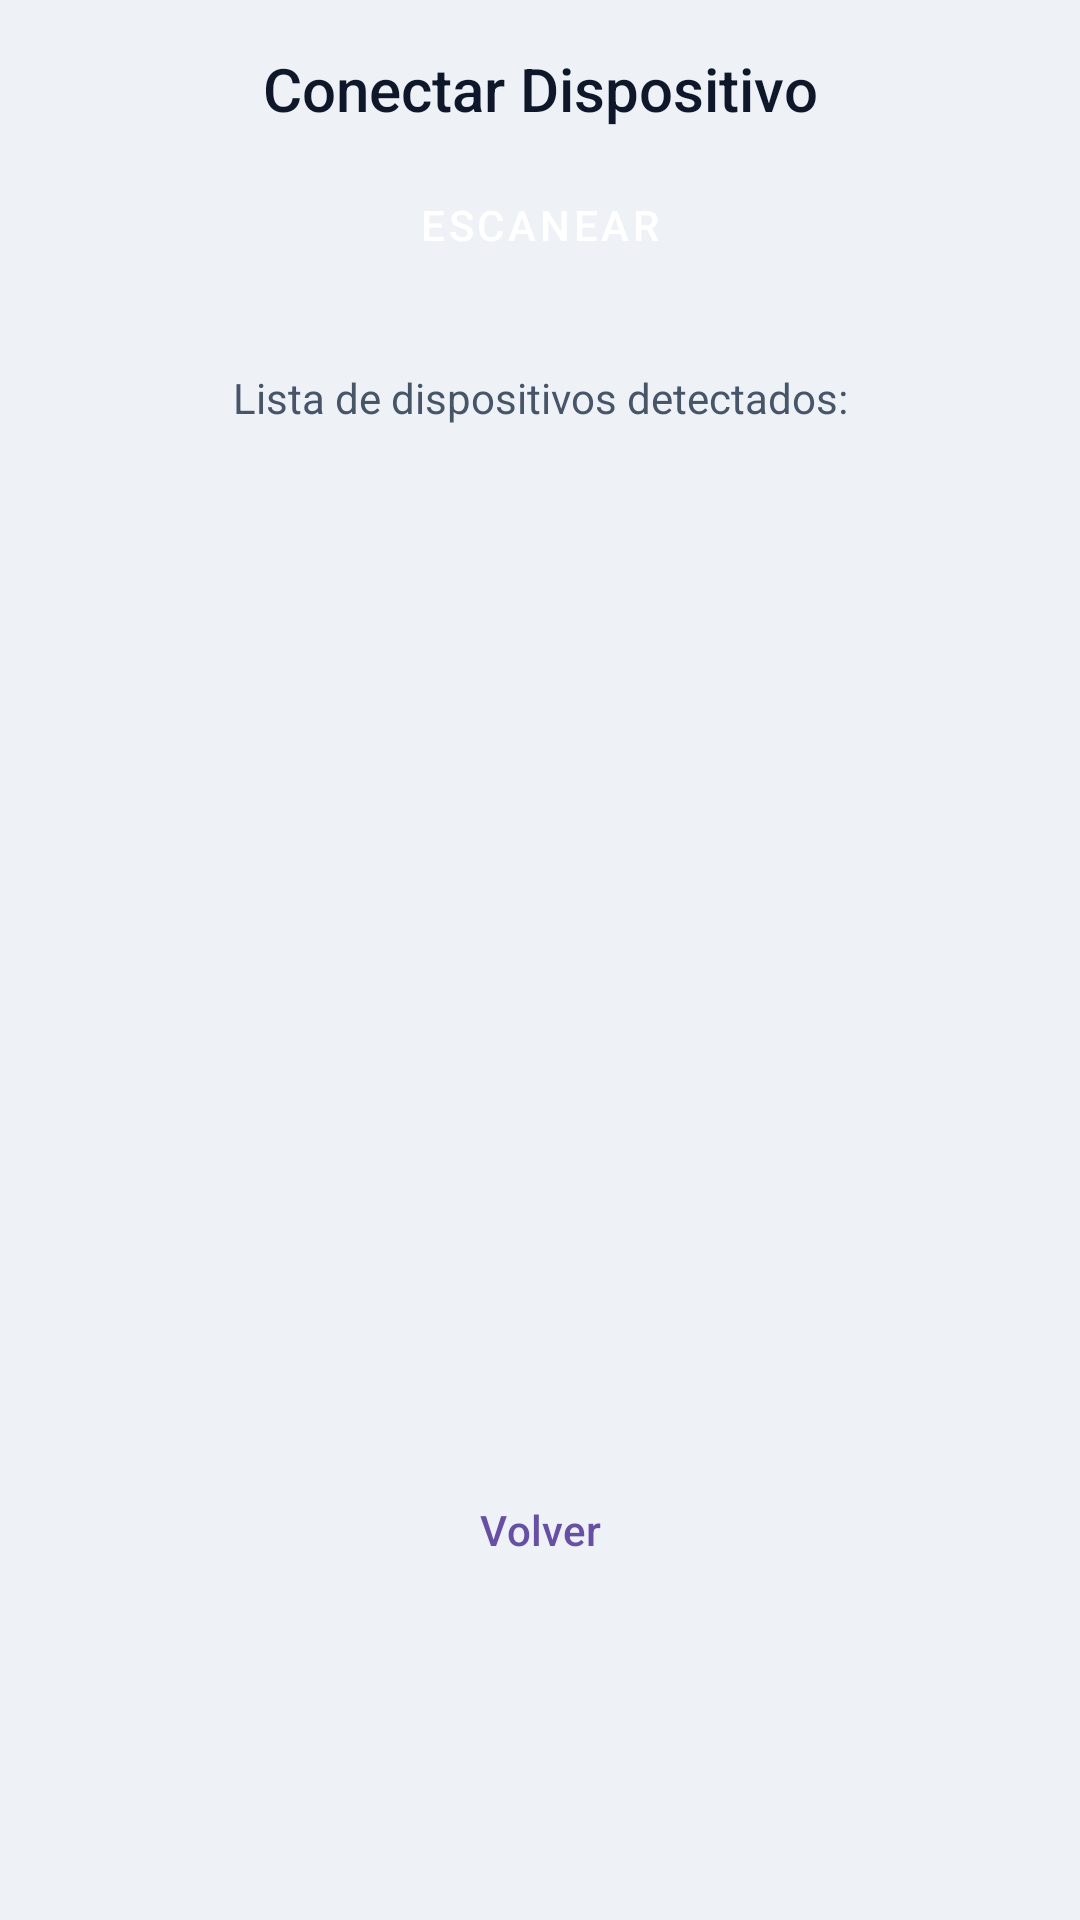

This screen was rendered from an Android layout file. Write that file and the resources it references.
<!-- AndroidManifest.xml: application theme Theme.ArduinoIoTHub -->
<!-- res/layout/activity_bluetooth.xml -->
<?xml version="1.0" encoding="utf-8"?>
<LinearLayout xmlns:android="http://schemas.android.com/apk/res/android"
    android:layout_width="match_parent"
    android:layout_height="match_parent"
    android:orientation="vertical"
    android:padding="16dp"
    android:background="@color/bg">

    <TextView
        android:layout_width="match_parent"
        android:layout_height="wrap_content"
        android:text="@string/connect_device"
        style="@style/TitleText"
        android:gravity="center"
        android:layout_marginBottom="8dp" />

    <Button
        android:id="@+id/btnScan"
        style="@style/AppButton"
        android:layout_width="wrap_content"
        android:layout_height="wrap_content"
        android:text="@string/scan"
        android:layout_gravity="center"
        android:layout_marginBottom="12dp" />

    <TextView
        android:id="@+id/tvStatus"
        android:layout_width="match_parent"
        android:layout_height="wrap_content"
        android:text="@string/detected_devices_list"
        android:layout_marginTop="12dp"
        android:textColor="@color/textSecondary"
        android:gravity="center" />

    <FrameLayout
        android:layout_width="match_parent"
        android:layout_height="wrap_content"
        android:layout_marginTop="8dp">
        <androidx.recyclerview.widget.RecyclerView
            android:id="@+id/recyclerDevices"
            android:layout_width="match_parent"
            android:layout_height="320dp" 
            android:overScrollMode="ifContentScrolls"
            android:contentDescription="@string/device_list_description" />
    </FrameLayout>

    <com.google.android.material.button.MaterialButton
        android:id="@+id/btnBack"
        style="@style/Widget.Material3.Button.TextButton"
        android:layout_width="wrap_content"
        android:layout_height="wrap_content"
        android:layout_gravity="center_horizontal"
        android:layout_marginTop="16dp"
        android:text="@string/volver" />

</LinearLayout>
<!-- resources referenced by this layout -->
<resources>
  <color name="bg">#EEF2F7</color>
  <color name="textSecondary">#475569</color>
  <string name="connect_device">Conectar Dispositivo</string>
  <string name="detected_devices_list">Lista de dispositivos detectados:</string>
  <string name="device_list_description">Lista de dispositivos Bluetooth disponibles</string>
  <string name="scan">Escanear</string>
  <string name="volver">Volver</string>
  <style name="AppButton" parent="Widget.MaterialComponents.Button">
          <item name="android:backgroundTint">?attr/colorPrimary</item>
          <item name="android:textColor">@color/white</item>
          <item name="android:padding">12dp</item>
          <item name="android:fontFamily">sans-serif-medium</item>
      </style>
  <style name="TitleText">
          <item name="android:textColor">@color/textPrimary</item>
          <item name="android:textSize">20sp</item>
          <item name="android:fontFamily">sans-serif-medium</item>
      </style>
  <style name="Theme.ArduinoIoTHub" parent="Base.Theme.ArduinoIoTHub" />
  <color name="white">#FFFFFFFF</color>
  <color name="textPrimary">#0F172A</color>
  <style name="Base.Theme.ArduinoIoTHub" parent="Theme.Material3.DayNight.NoActionBar">
          
          <item name="android:textColor">@color/textPrimary</item>
      </style>
</resources>
